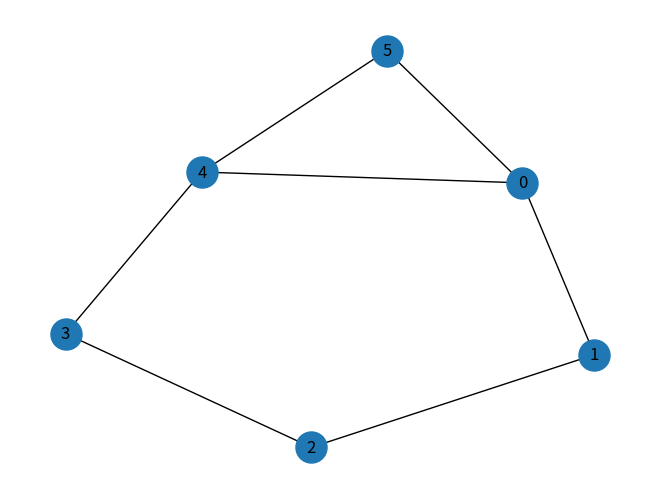

This chart was generated by the following Python code:
import matplotlib.pyplot as plt
from matplotlib.collections import LineCollection
import numpy as np
import networkx as nx


class Graph:
	def __init__(self, adjacency_matrix=[]):
		self.adjacency_matrix = adjacency_matrix
		self.edges = self._get_edges()
		
	def add_vertex(self):
		temp_matrix = np.zeros((len(self.adjacency_matrix)+1, len(self.adjacency_matrix)+1))
		temp_matrix[:len(self.adjacency_matrix), :len(self.adjacency_matrix)] = self.adjacency_matrix
		self.adjacency_matrix = temp_matrix

	def add_edge(self, v1, v2):
		if v1 < len(self.adjacency_matrix) and v2 < len(self.adjacency_matrix):
			self.adjacency_matrix[v1, v2] = 1
			self.adjacency_matrix[v2, v1] = 1
		else: 
			print("You must choose a vertex from the existing ones. From 0 to", len(self.adjacency_matrix)-1)

	def get_adjacency_matrix(self):
		return self.adjacency_matrix

	def _check_symmetric(self, a, tol=1e-8):
	    return np.allclose(a, a.T, atol=tol)

	def _is_regular_graph(self):
		#check that the graph is regular
		sum_in_rows = np.sum(self.adjacency_matrix, axis=1)
		return all(sum_in_rows == sum_in_rows[0])

	def _get_edges(self):
		edges = []
		for i in range(len(self.adjacency_matrix)):
			for j in range(len(self.adjacency_matrix)):
				if self.adjacency_matrix[i][j] != 0 and i > j:
					edges.append([i, j])
		return edges

	def _neighbours_of_vertex(self, vertex):
		neighbours = []
		i=0
		for n in self.adjacency_matrix[vertex]:
			if n==1:
				neighbours.append(i)
			i+=1
		return neighbours

	def is_distance_regular_graph(self):
		if not self._is_regular_graph():
			return False
		#check that the graph is distance-regular
		bs, cs = [], []
		for v in range(len(self.adjacency_matrix)):
			distances = self.Dijkstra(v)
			diam = max(distances)
			for i in range(diam+1):
				ys = []
				for w in range(len(distances)):
					if distances[w] == i:
						ys.append(w)
				#now d(v,y) = i for y in ys

				#bi = number neighbours of y at distance i+1 from v
				#ci = number neighbours of y at distance i-1 from v
				bi, ci, bij, cij = 0, 0, 0, 0
				#find bi ci for first neighbour
				y = ys[0]
				for w in self._neighbours_of_vertex(y):
					if distances[w] == i+1:
						bi += 1
					elif distances[w] == i-1:
						ci += 1
				bij, cij = bi, ci
				if v == 0:
					bs.append(bi)
					cs.append(ci)
				#find bi ci for other neighbours and check if they equal
				for y in ys:
					bi, ci = 0, 0
					for w in self._neighbours_of_vertex(y):
						if distances[w] == i+1:
							bi += 1
						elif distances[w] == i-1:
							ci += 1
					if bij != bi or cij != ci:
						return False
		return True, (bs[:diam] + cs[1:])

	def get_spectrum(self):
		from math import ceil
		w,v = np.linalg.eig(self.adjacency_matrix)
		# count of various lambda's must be equal diam + 1
		# getting rid of errors in calculations
		if len(np.unique(w)) != max(self.Dijkstra(0))+1:
			w = np.round(w)
		return np.unique(w, return_counts = True)

	def Dijkstra(self, S):
		# S - vertex from which we count the distance to others
		matrix = self.adjacency_matrix.copy()
		matrix = np.where(matrix == 0, float('inf'), matrix)
		valid = [True]*len(matrix)        
		weight = [float('inf')]*len(matrix)
		weight[S] = 0
		for i in range(len(matrix)):
			min_weight = float('inf')
			ID_min_weight = -1
			for j in range(len(matrix)):
				if valid[j] and weight[j] < min_weight:
					min_weight = weight[j]
					ID_min_weight = j
			for k in range(len(matrix)):
				if weight[ID_min_weight] + matrix[ID_min_weight][k] < weight[k]:
					weight[k] = weight[ID_min_weight] + matrix[ID_min_weight][k]
			valid[ID_min_weight] = False
		return np.array(weight).astype(int)

	def intersect_array(self):
		'''
		distances = self.Dijkstra(0)
		diam = max(distances)
		bs, cs = [], []
		for i in range(diam+1):
			for w in range(len(distances)):
				if distances[w] == i:
					y = w
					break
			#now d(v,y) = i

			#bi = number neighbours of y at distance i+1 from v
			#ci = number neighbours of y at distance i-1 from v
			bi = 0
			ci = 0
			for w in self._neighbours_of_vertex(y):
				if distances[w] == i+1:
					bi += 1
				elif distances[w] == i-1:
					ci += 1
			bs.append(bi)
			cs.append(ci)
		'''
		is_dist_regular = self.is_distance_regular_graph()
		if type(is_dist_regular) is not bool and is_dist_regular[0]:
			return is_dist_regular[1]
		else:
			raise ValueError("Graph isn't distance regular, we can't find intersect array")
		return

	def layed_represent(self, start_point):
		distances = self.Dijkstra(start_point)
		diam = max(distances)
		result_array = []
		for i in range(diam+1):
			temp_array = []
			num = 0
			for dist in distances:
				if dist==i:
					temp_array.append(num)
				num += 1
			result_array.append(temp_array)
		return result_array

	def draw_layer_represent(self, start_point):
		nodelist = self.layed_represent(start_point)
		print(nodelist)

		height, widht = 600, 600
		f_widht = widht/(len(nodelist)+1)
		f_heights = [height/(len(i)+1) for i in nodelist]
		
		#find positions for vertexes
		p_widht, p_height = [], []
		lower_bound_widht = 0
		for i, node in enumerate(nodelist):
			lower_bound_widht = lower_bound_widht + f_widht
			for m in range(len(node)):
				p_widht.append(lower_bound_widht)
			lower_bound_height, upper_bound_height = 0, 600
			for j, point in enumerate(node):
				if j%2==0:
					lower_bound_height = lower_bound_height + f_heights[i]
					p_height.append(lower_bound_height)
				else:
					upper_bound_height = upper_bound_height - f_heights[i]
					p_height.append(upper_bound_height)

		list_of_points = []
		for column in nodelist:
			for vertex in column:
				list_of_points.append(vertex)

		#sort points with positions by names
		z = zip(p_widht, p_height, list_of_points)
		zs = sorted(z, key=lambda tup: tup[2])
		p_widht = [z[0] for z in zs]
		p_height = [z[1] for z in zs]
		list_of_points = [z[2] for z in zs]

		cf = plt.gcf()
		ax = cf.gca()
		ax.set_axis_off()

		
		edge_pos = np.asarray([([[p_widht[e[0]], p_height[e[0]]],[p_widht[e[1]], p_height[e[1]]]] ) for e in self.edges])
		edge_collection = LineCollection(edge_pos)
		ax.add_collection(edge_collection)

		for iteration, label in enumerate(list_of_points):
			plt.text(p_widht[iteration], p_height[iteration], label, size=12, color='w', family="sans-serif",
		  		weight="normal",
		    	alpha=None,
		    	bbox=None,
		    	horizontalalignment="center",
		    	verticalalignment="center",
		    	clip_on=True)
		plt.scatter(p_widht, p_height, s=300, c="#1f78b4")
		plt.show()
		
	def draw(self):
	    rows, cols = np.where(self.adjacency_matrix == 1)
	    edges = zip(rows.tolist(), cols.tolist())
	    gr = nx.Graph()
	    gr.add_edges_from(edges)
	    nx.draw(gr, node_size=500, with_labels=True)
	    plt.show()


c4 = np.array([[0,1,0,1], [1,0,1,0], [0,1,0,1], [1,0,1,0]])
a1 = np.array([[0,1,1], [1,0,0], [1,0,0]])
a3 = np.array([[0,1,1,1,0,0], [1,0,0,0,1,1], [1,0,0,0,1,1], [1,0,0,0,1,1], [0,1,1,1,0,0], [0,1,1,1,0,0]])
c3 = np.array([[0,1,1], [1,0,1], [1,1,0]])
c5 = np.array([[0,1,0,0,1], [1,0,1,0,0], [0,1,0,1,0], [0,0,1,0,1], [1,0,0,1,0]])
nd = np.array([[0,1,1,0,1], 
			   [1,0,1,0,0],
			   [1,1,0,1,1],
			   [0,0,1,0,1],
			   [1,0,1,1,0]])


def main():
	gr = Graph(c5)
	#print(gr.get_adjacency_matrix())
	#print(gr.is_distance_regular_graph())
	#print(gr.intersect_array())
	#print(gr.get_spectrum())
	gr.add_vertex()
	gr.add_edge(5, 0)
	gr.add_edge(4, 5)
	print(gr.get_adjacency_matrix())
	print(gr.is_distance_regular_graph())
	gr.draw()
	#gr.draw_layer_represent(0)


if __name__ == '__main__':
	main()

'''
to-do:
may be make graph generator
'''
